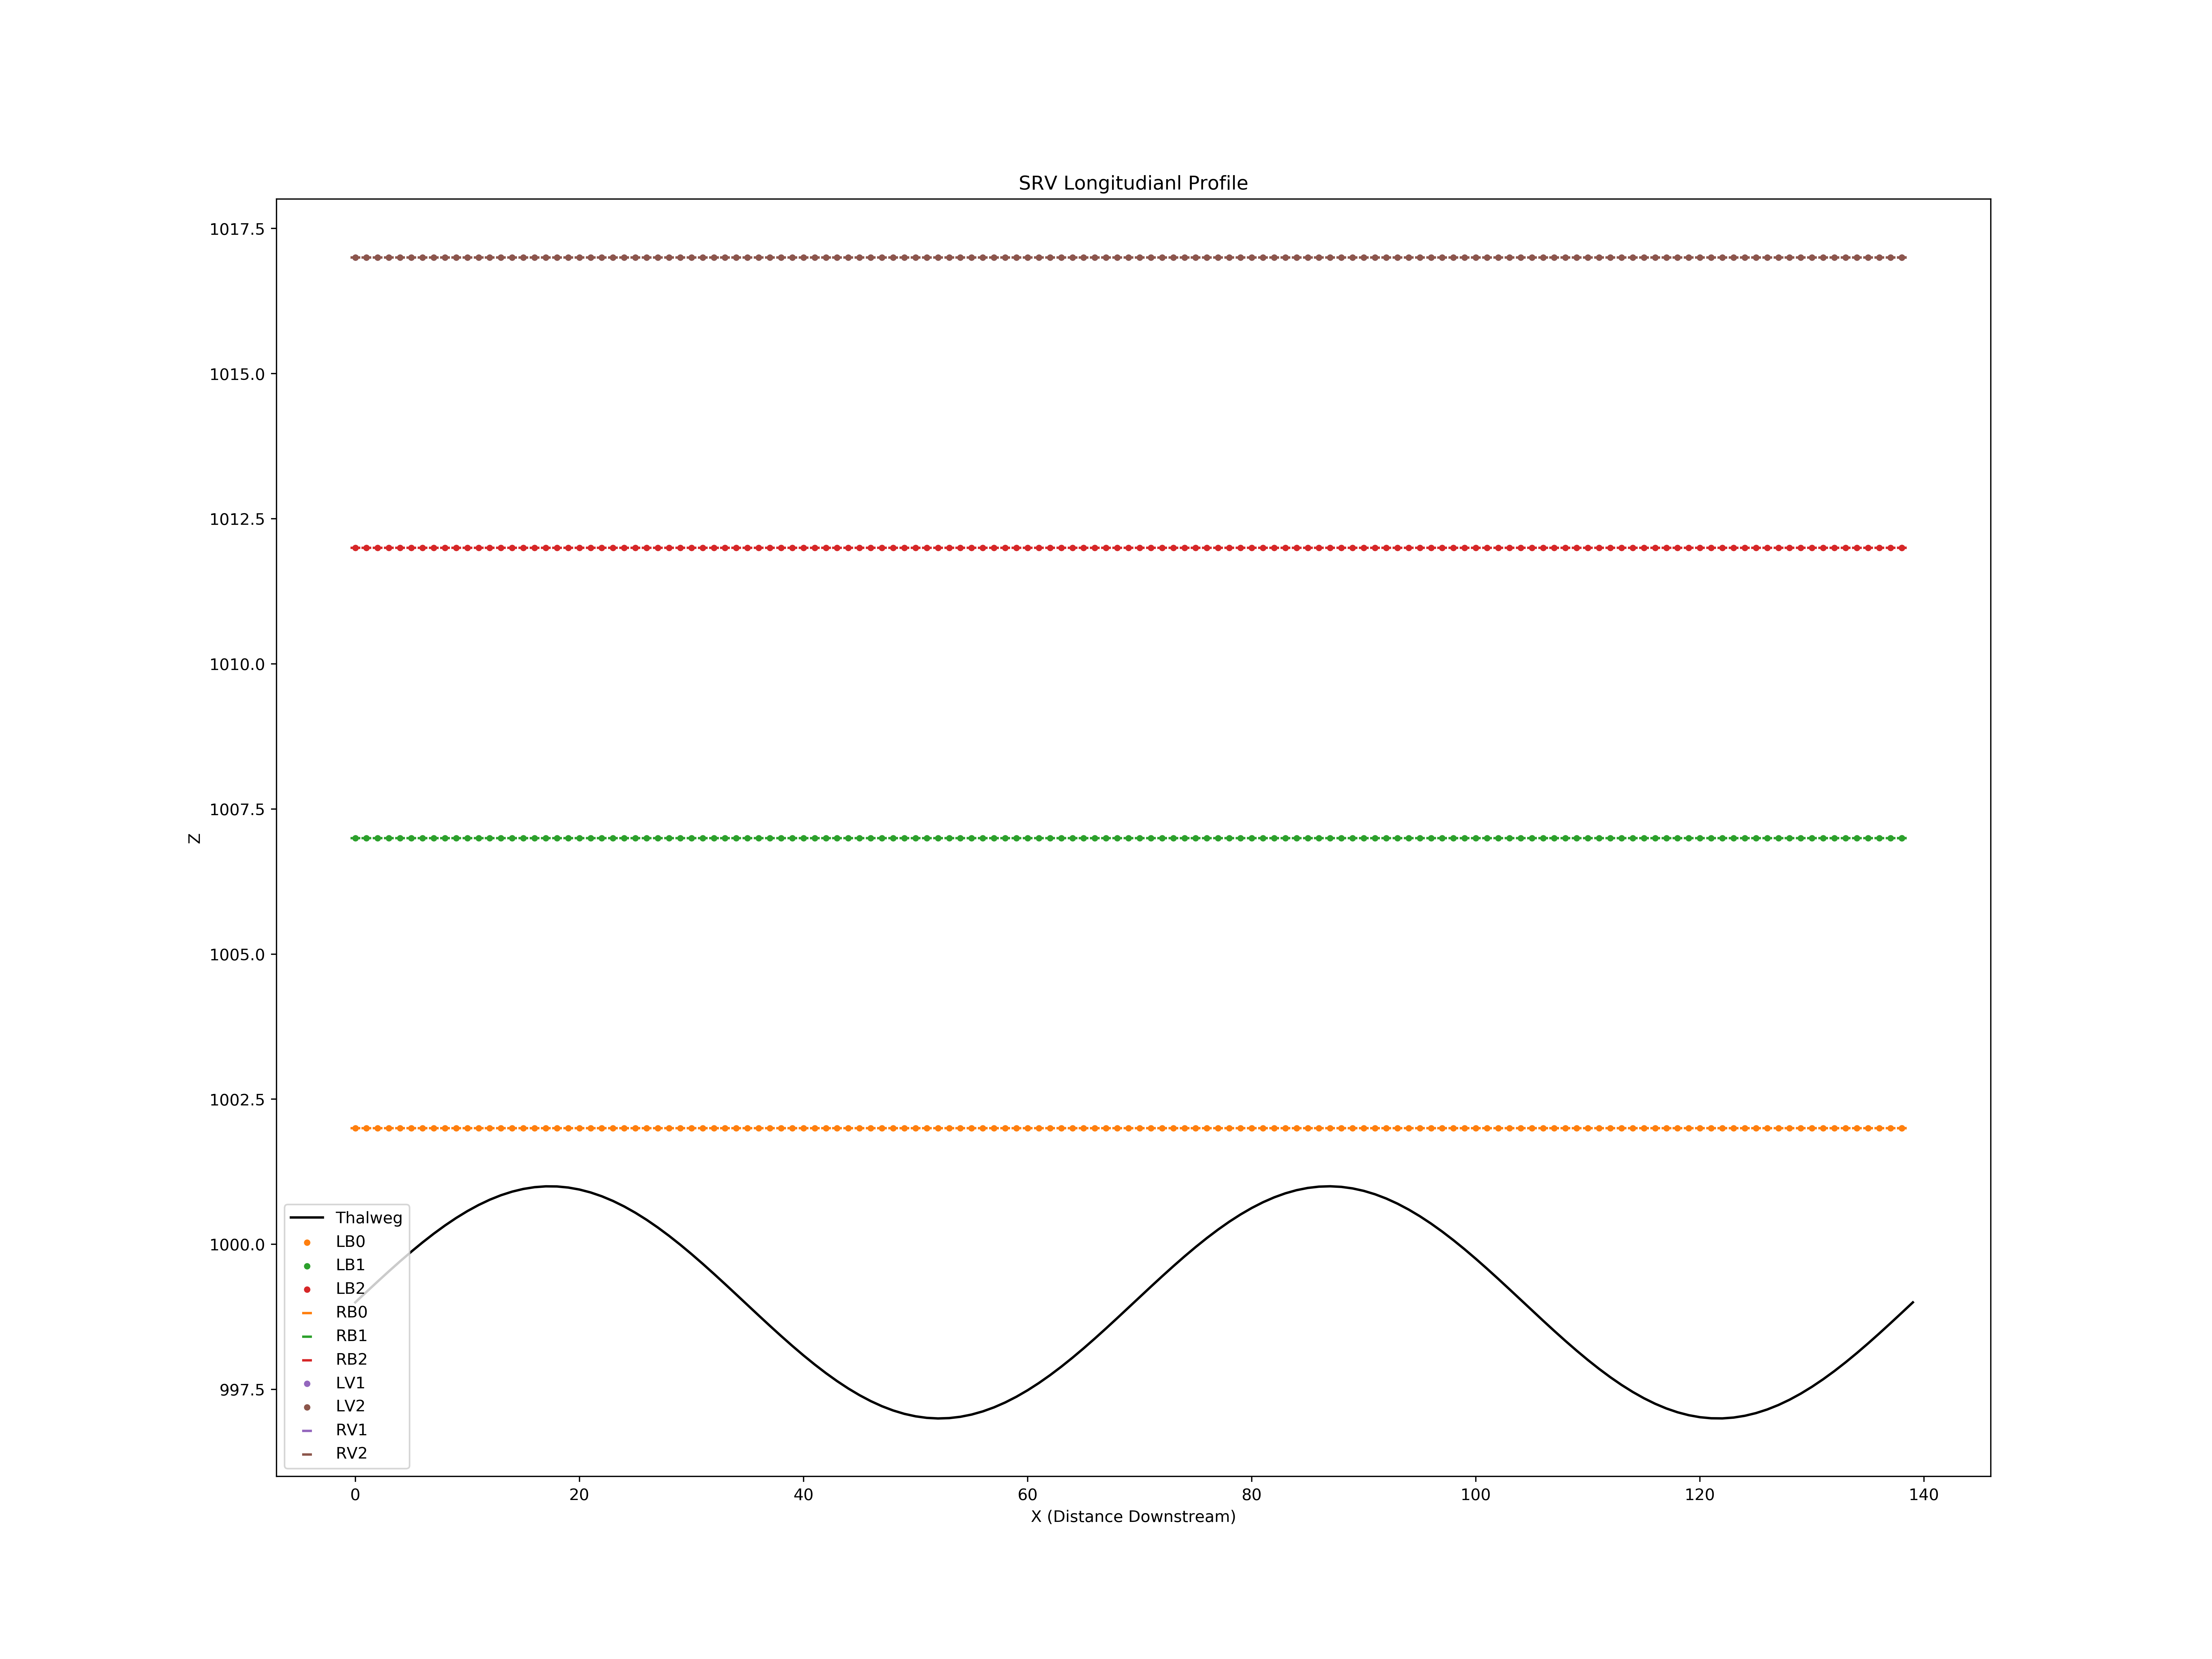

The table this chart was drawn from, first rows:
X, Z
0, 999.0
1, 999.2
2, 999.4
3, 999.5
4, 999.7
5, 999.9
6, 1000
7, 1000
8, 1000
9, 1000
10, 1001
11, 1001
12, 1001
13, 1001
14, 1001
15, 1001
16, 1001
17, 1001
18, 1001
19, 1001
20, 1001
21, 1001
22, 1001
23, 1001
24, 1001
25, 1001
26, 1000
27, 1000
28, 1000
29, 1000
30, 999.8
31, 999.7
32, 999.5
33, 999.3
34, 999.1
35, 999
36, 998.8
37, 998.6
38, 998.4
39, 998.3
40, 998.1
41, 997.9
42, 997.8
43, 997.6
44, 997.5
45, 997.4
46, 997.3
47, 997.2
48, 997.1
49, 997.1
50, 997
51, 997
52, 997
53, 997
54, 997
55, 997.1
56, 997.1
57, 997.2
58, 997.3
59, 997.4
... 1,480 more rows
